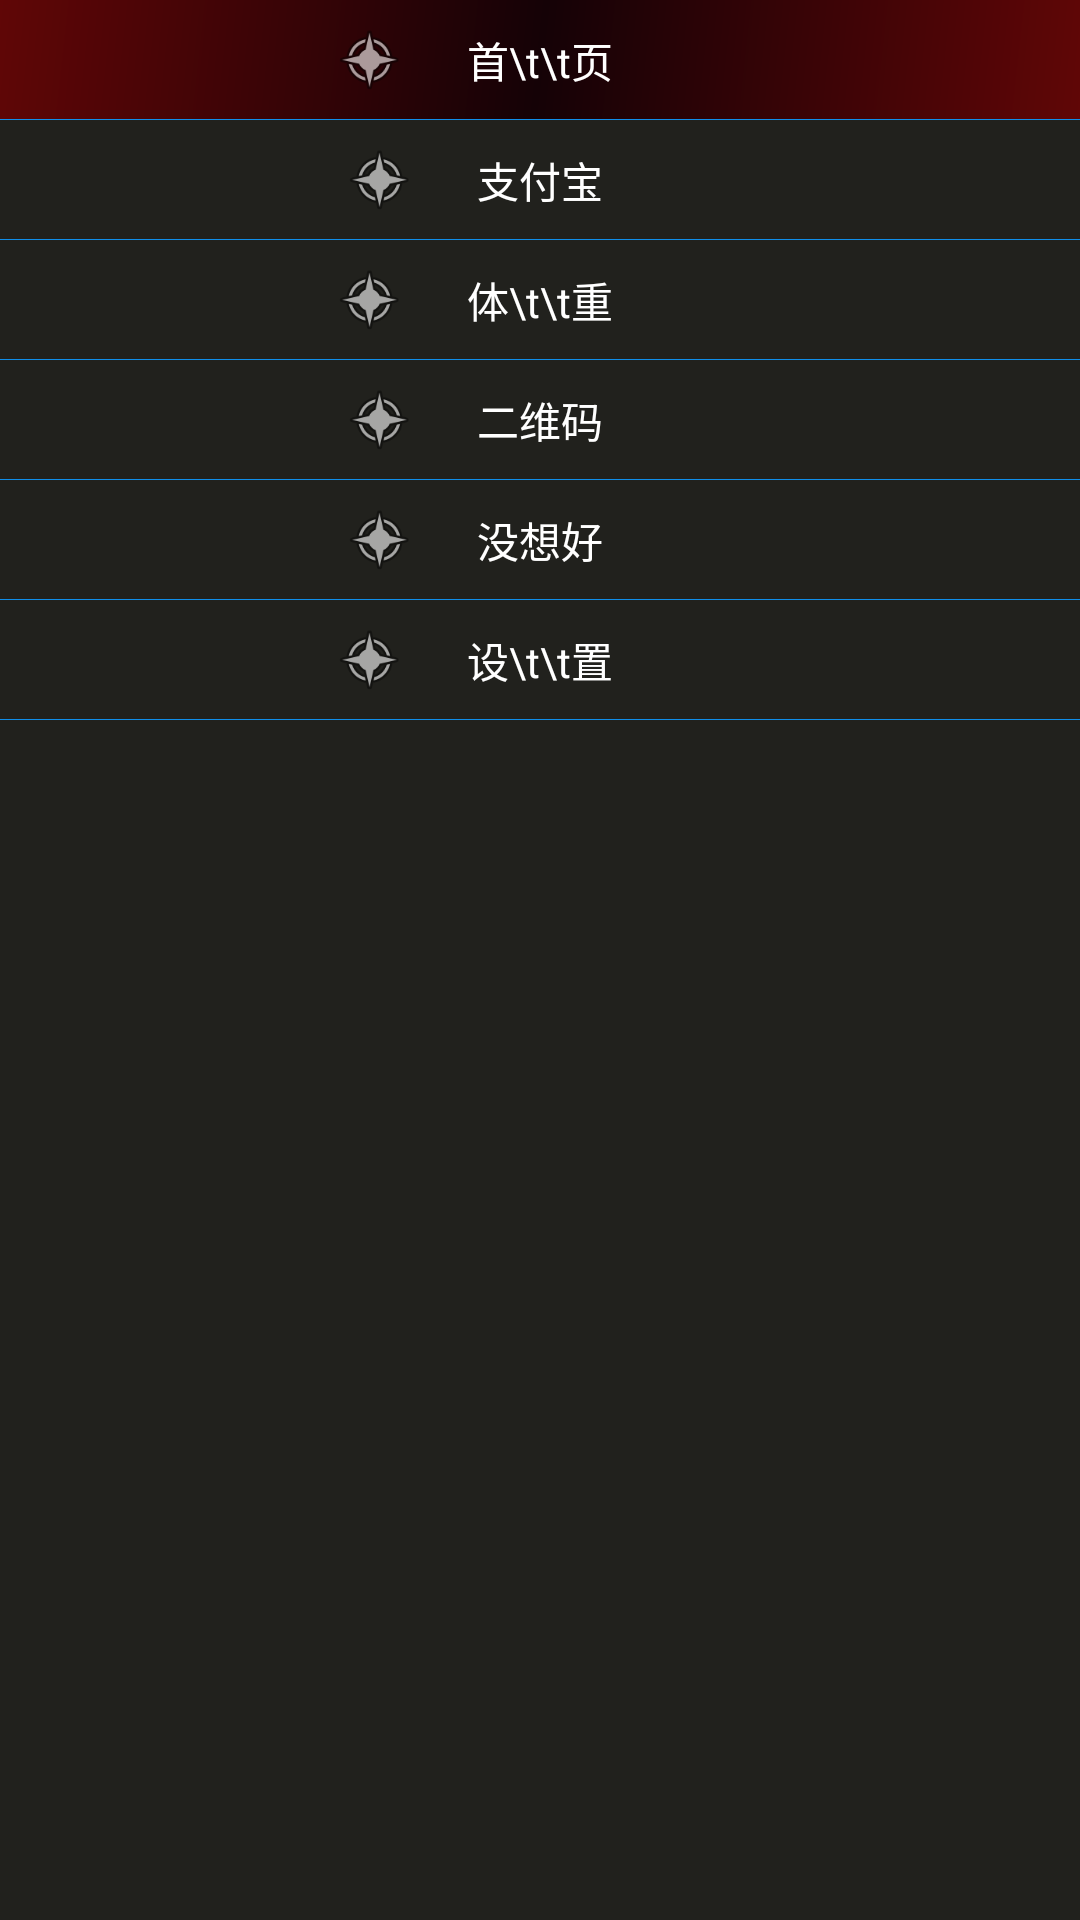

The Android layout XML behind this screen, and the referenced resources:
<!-- AndroidManifest.xml: application theme AppTheme -->
<!-- res/layout/include_menus.xml -->
<?xml version="1.0" encoding="utf-8"?>
<LinearLayout xmlns:android="http://schemas.android.com/apk/res/android"
              android:layout_width="match_parent"
              android:layout_height="match_parent"
              android:background="@color/default_black"
              android:orientation="vertical">
    
    <RelativeLayout
        android:id="@+id/nav_camera"
        android:layout_width="match_parent"
        android:layout_height="@dimen/px120"
        android:background="@drawable/rect_side_nav_bar"
        android:gravity="center"
        android:orientation="horizontal">

        <TextView
            android:id="@+id/nav_camera_i"
            android:layout_width="wrap_content"
            android:layout_height="match_parent"
            android:layout_centerInParent="true"
            android:gravity="center"
            android:text="首\t\t页"
            android:textColor="@color/white"/>

        <ImageView
            android:layout_width="@dimen/px75"
            android:layout_height="@dimen/px75"
            android:layout_centerVertical="true"
            android:layout_marginRight="@dimen/px60"
            android:layout_toLeftOf="@id/nav_camera_i"
            android:scaleType="fitXY"
            android:src="@drawable/ic_menu_theme"/>


        <View
            android:layout_width="match_parent"
            android:layout_height="1px"
            android:layout_alignParentBottom="true"
            android:background="@color/default_blue"/>
    </RelativeLayout>
    
    <RelativeLayout
        android:id="@+id/nav_gallery"
        android:layout_width="match_parent"
        android:layout_height="@dimen/px120"
        android:orientation="horizontal">

        <TextView
            android:id="@+id/nav_gallery_i"
            android:layout_width="wrap_content"
            android:layout_height="match_parent"
            android:layout_centerInParent="true"
            android:gravity="center"
            android:text="支付宝"
            android:textColor="@color/white"/>

        <ImageView
            android:layout_width="@dimen/px75"
            android:layout_height="@dimen/px75"
            android:layout_centerVertical="true"
            android:layout_marginRight="@dimen/px60"
            android:layout_toLeftOf="@id/nav_gallery_i"
            android:scaleType="fitXY"
            android:src="@drawable/ic_menu_theme"/>

        <View
            android:layout_width="match_parent"
            android:layout_height="1px"
            android:layout_alignParentBottom="true"
            android:background="@color/default_blue"/>
    </RelativeLayout>
    
    <RelativeLayout
        android:id="@+id/nav_slideshow"
        android:layout_width="match_parent"
        android:layout_height="@dimen/px120"
        android:orientation="horizontal">

        <TextView
            android:id="@+id/nav_slideshow_i"
            android:layout_width="wrap_content"
            android:layout_height="match_parent"
            android:layout_centerInParent="true"
            android:gravity="center"
            android:text="体\t\t重"
            android:textColor="@color/white"/>

        <ImageView

            android:layout_width="@dimen/px75"
            android:layout_height="@dimen/px75"
            android:layout_centerVertical="true"
            android:layout_marginRight="@dimen/px60"
            android:layout_toLeftOf="@id/nav_slideshow_i"
            android:scaleType="fitXY"
            android:src="@drawable/ic_menu_theme"/>


        <View
            android:layout_width="match_parent"
            android:layout_height="1px"
            android:layout_alignParentBottom="true"
            android:background="@color/default_blue"/>
    </RelativeLayout>

    
    <RelativeLayout
        android:id="@+id/nav_share"
        android:layout_width="match_parent"
        android:layout_height="@dimen/px120"
        android:orientation="horizontal">


        <TextView
            android:id="@+id/nav_share_i"
            android:layout_width="wrap_content"
            android:layout_height="match_parent"
            android:layout_centerInParent="true"
            android:gravity="center"
            android:text="二维码"
            android:textColor="@color/white"/>

        <ImageView
            android:layout_width="@dimen/px75"
            android:layout_height="@dimen/px75"
            android:layout_centerVertical="true"
            android:layout_marginRight="@dimen/px60"
            android:layout_toLeftOf="@id/nav_share_i"
            android:scaleType="fitXY"
            android:src="@drawable/ic_menu_theme"/>

        <View
            android:layout_width="match_parent"
            android:layout_height="1px"
            android:layout_alignParentBottom="true"
            android:background="@color/default_blue"/>
    </RelativeLayout>
    
    <RelativeLayout
        android:id="@+id/nav_send"
        android:layout_width="match_parent"
        android:layout_height="@dimen/px120"
        android:orientation="horizontal">


        <TextView
            android:id="@+id/nav_send_i"
            android:layout_width="wrap_content"
            android:layout_height="match_parent"
            android:layout_centerInParent="true"
            android:gravity="center"
            android:text="没想好"
            android:textColor="@color/white"/>

        <ImageView
            android:layout_width="@dimen/px75"
            android:layout_height="@dimen/px75"
            android:layout_centerVertical="true"
            android:layout_marginRight="@dimen/px60"
            android:layout_toLeftOf="@id/nav_send_i"
            android:scaleType="fitXY"
            android:src="@drawable/ic_menu_theme"/>

        <View
            android:layout_width="match_parent"
            android:layout_height="1px"
            android:layout_alignParentBottom="true"
            android:background="@color/default_blue"/>
    </RelativeLayout>
    
    <RelativeLayout
        android:id="@+id/nav_manage"
        android:layout_width="match_parent"
        android:layout_height="@dimen/px120"
        android:orientation="horizontal">


        <TextView
            android:id="@+id/nav_manage_i"
            android:layout_width="wrap_content"
            android:layout_height="match_parent"
            android:layout_centerInParent="true"
            android:gravity="center"
            android:text="设\t\t置"
            android:textColor="@color/white"/>

        <ImageView
            android:layout_width="@dimen/px75"
            android:layout_height="@dimen/px75"
            android:layout_centerVertical="true"
            android:layout_marginRight="@dimen/px60"
            android:layout_toLeftOf="@id/nav_manage_i"
            android:scaleType="fitXY"
            android:src="@drawable/ic_menu_theme"/>

        <View
            android:layout_width="match_parent"
            android:layout_height="1px"
            android:layout_alignParentBottom="true"
            android:background="@color/default_blue"/>
    </RelativeLayout>
</LinearLayout>
<!-- resources referenced by this layout -->
<resources>
  <color name="default_black">#21211d</color>
  <color name="default_blue">#108ee9</color>
  <color name="white">#ffffff</color>
  <dimen name="px120">120px</dimen>
  <dimen name="px60">60px</dimen>
  <dimen name="px75">75px</dimen>
  <!-- drawable rect_side_nav_bar (drawable) -->
  <shape xmlns:android="http://schemas.android.com/apk/res/android"
         android:shape="rectangle">
      <gradient
          android:angle="135"
          android:centerColor="#150206"
          android:endColor="#600606"
          android:startColor="#600606"
          android:type="linear"/>
  </shape>
  <style name="AppTheme" parent="Theme.AppCompat.Light.NoActionBar">
          
          <item name="colorPrimary">@color/colorPrimary</item>
          
          <item name="colorPrimaryDark">#f2f2f2f2</item>
          <item name="colorAccent">@color/default_blue</item>
          <item name="colorControlActivated">@color/default_blue</item>
          
          <item name="android:windowFullscreen">false</item>
          
          <item name="android:windowNoTitle">true</item>
          <item name="android:windowActionBar">false</item>
      </style>
  <color name="colorPrimary">#3F51B5</color>
</resources>
